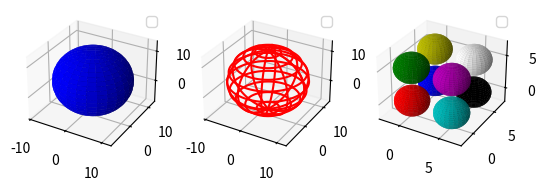

Write the Python code that produced this figure.
from mpl_toolkits.mplot3d import Axes3D, axes3d
import matplotlib.pyplot as plt
import numpy as np
import time

class Location:
    def __init__(self, name, x, y, z):
        self.name = name
        self.x = x
        self.y = y
        self.z = z

Anchor_1 = Location('A1', 0, 0, 0)
Anchor_2 = Location('A2', 0, 0, 5)
Anchor_3 = Location('A3', 0, 5, 0)
Anchor_4 = Location('A4', 0, 5, 5)
Anchor_5 = Location('A5', 5, 0, 0)
Anchor_6 = Location('A6', 5, 0, 5)
Anchor_7 = Location('A7', 5, 5, 0)
Anchor_8 = Location('A8', 5, 5, 5)

def DrawBall(subplot, anchor, distance, color):
    # 球面描述
    u = np.linspace(0, 2 * np.pi, 100)
    v = np.linspace(0, np.pi, 100)
    x = distance * np.outer(np.cos(u), np.sin(v)) + anchor.x
    y = distance * np.outer(np.sin(u), np.sin(v)) + anchor.y
    z = distance * np.outer(np.ones(np.size(u)), np.cos(v)) + anchor.z
    
    subplot.plot_surface(x, y, z,  rstride=4, cstride=4, color=color)

# 绘图
fig = plt.figure()
subplot_1 = fig.add_subplot(131, projection='3d')

center = [1,2,3]    # 球心坐标
radius = 10         # 球半径

# 球面描述
u = np.linspace(0, 2 * np.pi, 100)
v = np.linspace(0, np.pi, 100)
x = radius * np.outer(np.cos(u), np.sin(v)) + center[0]
y = radius * np.outer(np.sin(u), np.sin(v)) + center[1]
z = radius * np.outer(np.ones(np.size(u)), np.cos(v)) + center[2]

# 绘制表面
subplot_1.plot_surface(x, y, z,  rstride=4, cstride=4, color='b')
subplot_1.legend()

# time.sleep(5)

# 绘制框架
subplot_2 = fig.add_subplot(132, projection='3d')
subplot_2.legend()
subplot_2.plot_wireframe(x, y, z, rstride=10, cstride=10, color='r')

subplot_3 = fig.add_subplot(133, projection='3d')
subplot_3.legend()

# r g b y c m k w
DrawBall(subplot_3, Anchor_1, 2, 'r')
DrawBall(subplot_3, Anchor_2, 2, 'g')
DrawBall(subplot_3, Anchor_3, 2, 'b')
DrawBall(subplot_3, Anchor_4, 2, 'y')

DrawBall(subplot_3, Anchor_5, 2, 'c')
DrawBall(subplot_3, Anchor_6, 2, 'm')
DrawBall(subplot_3, Anchor_7, 2, 'k')
DrawBall(subplot_3, Anchor_8, 2, 'w')

plt.show()